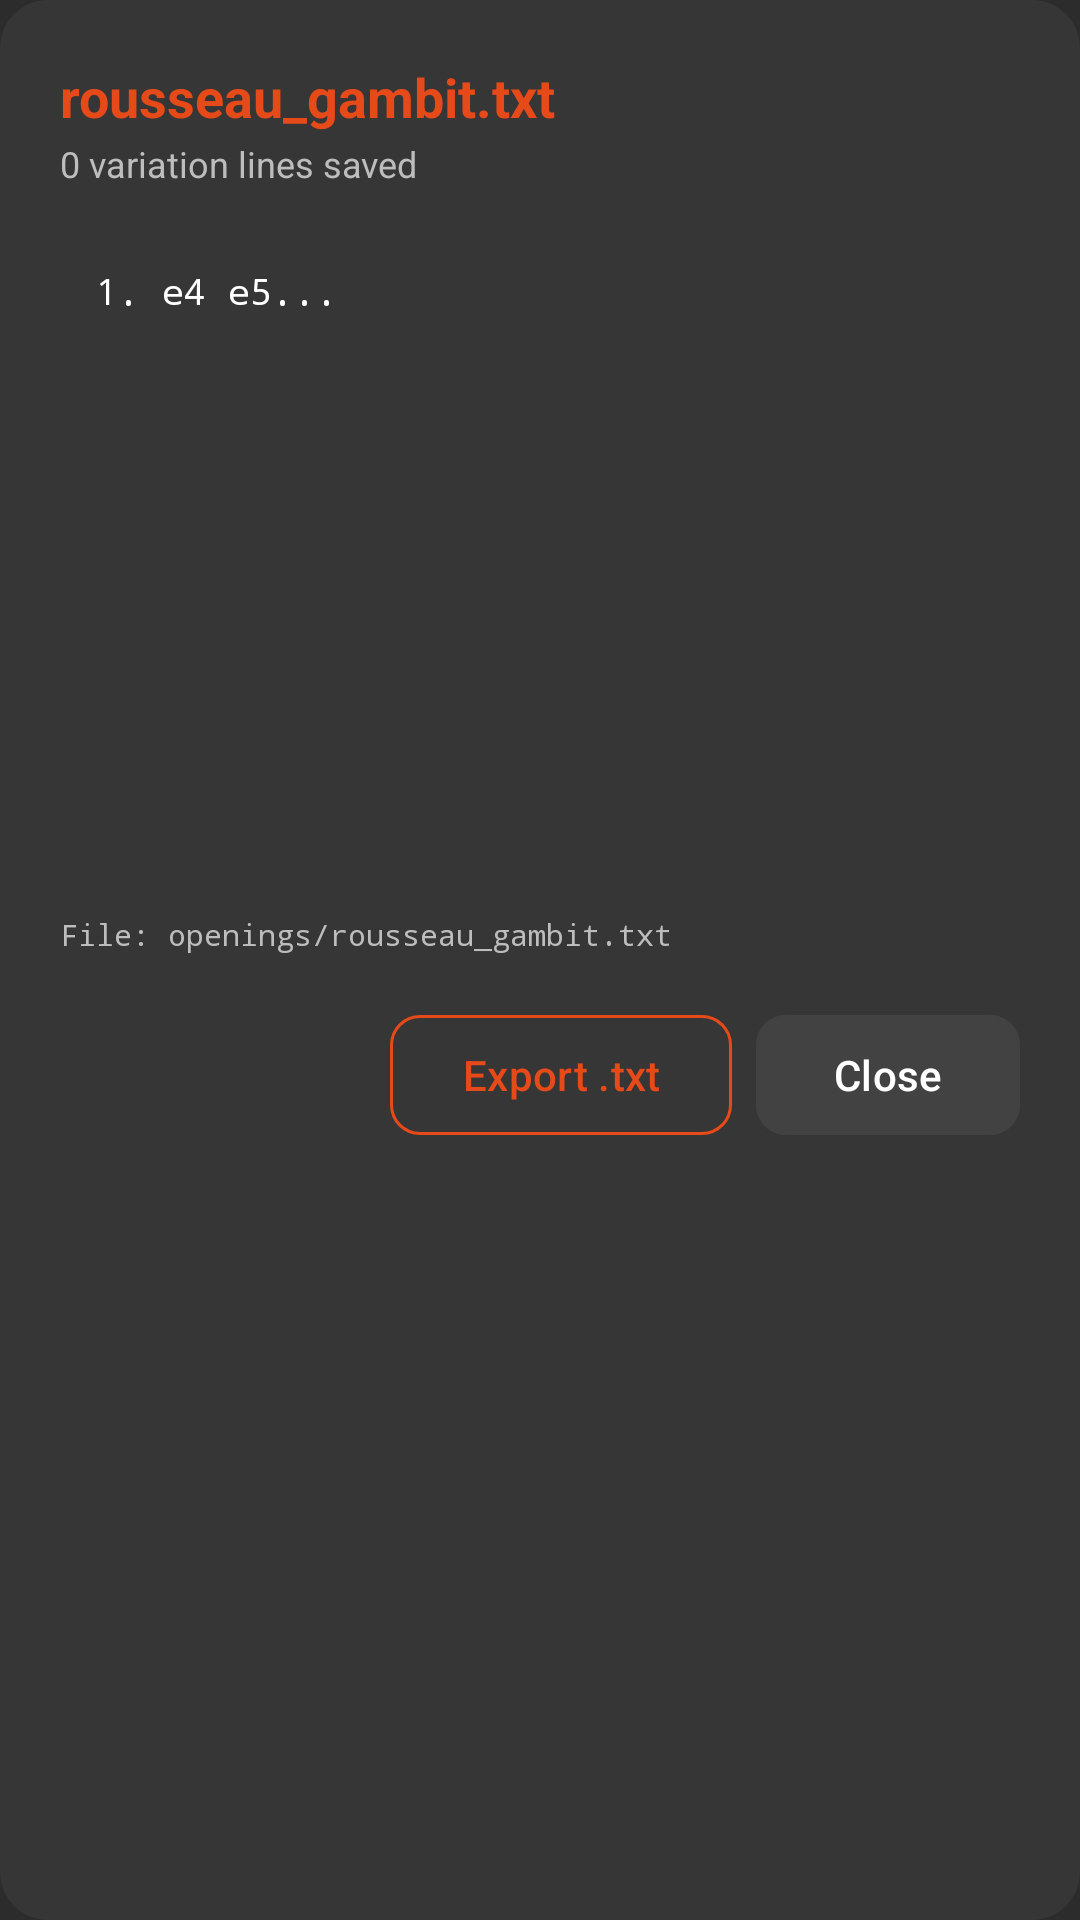

This screen was rendered from an Android layout file. Write that file and the resources it references.
<!-- AndroidManifest.xml: application theme Theme.GambitStudio -->
<!-- res/layout/dialog_training_file_view.xml -->
<?xml version="1.0" encoding="utf-8"?>
<LinearLayout xmlns:android="http://schemas.android.com/apk/res/android"
    xmlns:app="http://schemas.android.com/apk/res-auto"
    android:layout_width="match_parent"
    android:layout_height="wrap_content"
    android:background="@drawable/bg_rounded_card"
    android:orientation="vertical"
    android:padding="20dp">

    
    <LinearLayout
        android:layout_width="match_parent"
        android:layout_height="wrap_content"
        android:gravity="center_vertical"
        android:orientation="horizontal">

        <LinearLayout
            android:layout_width="0dp"
            android:layout_height="wrap_content"
            android:layout_weight="1"
            android:orientation="vertical">

            <TextView
                android:id="@+id/tvFileName"
                android:layout_width="wrap_content"
                android:layout_height="wrap_content"
                android:text="rousseau_gambit.txt"
                android:textColor="@color/primaryOrange"
                android:textSize="18sp"
                android:textStyle="bold" />

            <TextView
                android:id="@+id/tvFileSummary"
                android:layout_width="wrap_content"
                android:layout_height="wrap_content"
                android:layout_marginTop="2dp"
                android:text="0 variation lines saved"
                android:textColor="@color/textSecondary"
                android:textSize="12sp" />
        </LinearLayout>

        <ImageButton
            android:id="@+id/btnCopyFileContent"
            android:layout_width="40dp"
            android:layout_height="40dp"
            android:background="?attr/selectableItemBackgroundBorderless"
            android:contentDescription="Copy file content"
            android:padding="8dp"
            android:scaleType="fitCenter"
            android:src="@drawable/ic_content_copy"
            app:tint="@color/primaryOrange" />
    </LinearLayout>

    
    <androidx.core.widget.NestedScrollView
        android:layout_width="match_parent"
        android:layout_height="220dp"
        android:layout_marginTop="14dp"
        android:background="@drawable/bg_rounded_card_active"
        android:padding="12dp">

        <TextView
            android:id="@+id/tvRawFileContent"
            android:layout_width="match_parent"
            android:layout_height="wrap_content"
            android:fontFamily="monospace"
            android:lineSpacingExtra="4dp"
            android:text="1. e4 e5..."
            android:textColor="@color/textPrimary"
            android:textSize="12sp" />
    </androidx.core.widget.NestedScrollView>

    
    <TextView
        android:id="@+id/tvFilePath"
        android:layout_width="match_parent"
        android:layout_height="wrap_content"
        android:layout_marginTop="8dp"
        android:ellipsize="middle"
        android:fontFamily="monospace"
        android:maxLines="1"
        android:text="File: openings/rousseau_gambit.txt"
        android:textColor="@color/textSecondary"
        android:textSize="10sp" />

    
    <LinearLayout
        android:layout_width="match_parent"
        android:layout_height="wrap_content"
        android:layout_marginTop="16dp"
        android:gravity="end"
        android:orientation="horizontal">

        <com.google.android.material.button.MaterialButton
            android:id="@+id/btnExportFile"
            style="@style/Widget.Material3.Button.OutlinedButton"
            android:layout_width="wrap_content"
            android:layout_height="wrap_content"
            android:layout_marginEnd="8dp"
            android:text="Export .txt"
            android:textColor="@color/primaryOrange"
            app:cornerRadius="10dp"
            app:strokeColor="@color/primaryOrange" />

        <com.google.android.material.button.MaterialButton
            android:id="@+id/btnCloseView"
            android:layout_width="wrap_content"
            android:layout_height="wrap_content"
            android:backgroundTint="@color/customSurfaceElevated"
            android:text="Close"
            android:textColor="@color/textPrimary"
            app:cornerRadius="10dp" />
    </LinearLayout>

</LinearLayout>
<!-- resources referenced by this layout -->
<resources>
  <color name="customSurfaceElevated">#424242</color>
  <color name="primaryOrange">#E64A19</color>
  <color name="textPrimary">#FFFFFF</color>
  <color name="textSecondary">#BDBDBD</color>
  <!-- drawable bg_rounded_card (drawable) -->
  <?xml version="1.0" encoding="utf-8"?>
  <shape xmlns:android="http://schemas.android.com/apk/res/android"
      android:shape="rectangle">
      <solid android:color="@color/customCard" />
      <corners android:radius="16dp" />
  </shape>
  <style name="Theme.GambitStudio" parent="Theme.Material3.Dark.NoActionBar">
          
          <item name="colorPrimary">@color/primaryOrange</item>
          <item name="colorOnPrimary">@color/white</item>
          <item name="colorPrimaryContainer">@color/primaryOrangeDark</item>
          <item name="colorOnPrimaryContainer">@color/white</item>
          <item name="colorSecondary">@color/orangeAccent</item>
          <item name="colorOnSecondary">@color/white</item>
  
          
          <item name="android:windowBackground">@color/customDarkBackground</item>
          <item name="colorSurface">@color/customCard</item>
          <item name="colorOnSurface">@color/textPrimary</item>
          <item name="colorSurfaceVariant">@color/customSurfaceElevated</item>
          <item name="colorOnSurfaceVariant">@color/textSecondary</item>
  
          
          <item name="android:statusBarColor">@color/customDarkBackground</item>
          <item name="android:windowLightStatusBar">false</item>
          <item name="android:navigationBarColor">@color/customDarkBackground</item>
          <item name="android:windowLightNavigationBar" tools:targetApi="o_mr1">false</item>
  
          
          <item name="bottomSheetDialogTheme">@style/CustomBottomSheetDialogTheme</item>
          <item name="materialAlertDialogTheme">@style/CustomMaterialAlertDialogTheme</item>
      </style>
  <color name="customCard">#363636</color>
  <color name="white">#FFFFFFFF</color>
  <color name="primaryOrangeDark">#D84315</color>
  <color name="orangeAccent">#FF5722</color>
  <color name="customDarkBackground">#2C2C2C</color>
  <style name="CustomBottomSheetDialogTheme" parent="ThemeOverlay.Material3.BottomSheetDialog">
          <item name="bottomSheetStyle">@style/CustomBottomSheetStyle</item>
      </style>
  <style name="CustomMaterialAlertDialogTheme" parent="ThemeOverlay.Material3.MaterialAlertDialog">
          <item name="colorSurface">@color/customCard</item>
          <item name="colorOnSurface">@color/textPrimary</item>
      </style>
  <style name="CustomBottomSheetStyle" parent="Widget.Material3.BottomSheet.Modal">
          <item name="backgroundTint">@color/customCard</item>
          <item name="shapeAppearance">@style/ShapeAppearance.RoundedTop</item>
      </style>
  <style name="ShapeAppearance.RoundedTop" parent="ShapeAppearance.Material3.Corner.Large">
          <item name="cornerSizeTopLeft">24dp</item>
          <item name="cornerSizeTopRight">24dp</item>
          <item name="cornerSizeBottomLeft">0dp</item>
          <item name="cornerSizeBottomRight">0dp</item>
      </style>
</resources>
